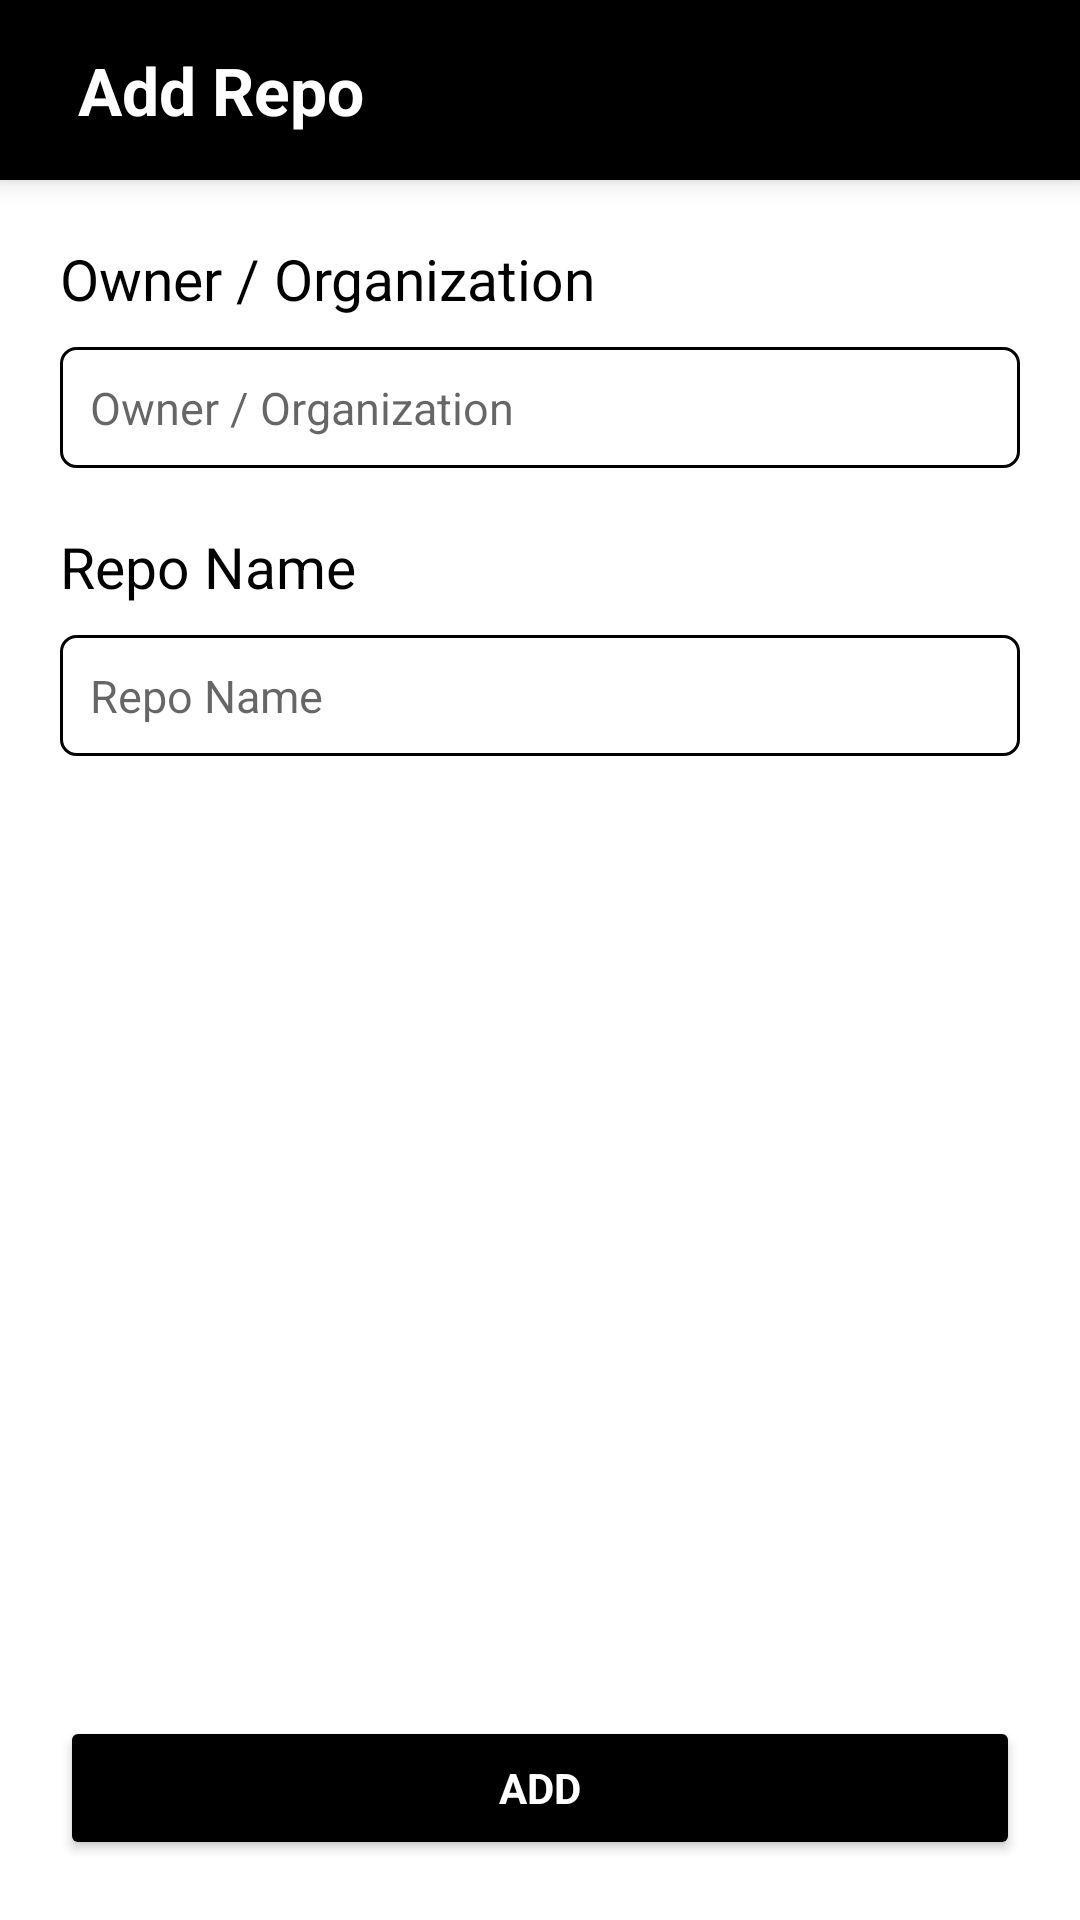

Android layout source for this screen:
<!-- AndroidManifest.xml: application theme Theme.GithubBrowser -->
<!-- res/layout/activity_add_repo.xml -->
<?xml version="1.0" encoding="utf-8"?>
<RelativeLayout xmlns:android="http://schemas.android.com/apk/res/android"
    xmlns:app="http://schemas.android.com/apk/res-auto"
    xmlns:tools="http://schemas.android.com/tools"
    android:layout_width="match_parent"
    android:layout_height="match_parent"
    tools:context=".AddRepoActivity">

    <LinearLayout
        android:layout_width="match_parent"
        android:layout_height="wrap_content"
        android:orientation="vertical">

        <androidx.appcompat.widget.Toolbar
            android:layout_width="match_parent"
            android:layout_height="@dimen/height_dimen"
            android:background="@color/black"
            android:elevation="5dp">

            <LinearLayout
                android:layout_width="match_parent"
                android:layout_height="match_parent"
                android:orientation="horizontal">

                <ImageView
                    android:layout_width="wrap_content"
                    android:layout_height="match_parent"
                    android:src="@drawable/back_arrow"
                    android:onClick="backOnClick"/>

                <TextView
                    android:layout_width="wrap_content"
                    android:layout_height="match_parent"
                    android:layout_marginStart="10dp"
                    android:textSize="22sp"
                    android:textColor="@color/white"
                    android:text="@string/add_repo"
                    android:textStyle="bold"
                    android:gravity="center"/>

            </LinearLayout>

        </androidx.appcompat.widget.Toolbar>

        <TextView
            android:layout_width="match_parent"
            android:layout_height="wrap_content"
            android:layout_marginTop="20dp"
            android:layout_marginHorizontal="20dp"
            android:textColor="@color/black"
            android:textSize="19sp"
            android:text="@string/owner_organization"
            app:fontFamily="@font/times_new_roman"/>

        <EditText
            android:layout_width="match_parent"
            android:layout_height="wrap_content"
            android:layout_marginTop="10dp"
            android:layout_marginHorizontal="20dp"
            android:padding="10dp"
            android:textColor="@color/black"
            android:textSize="15sp"
            android:hint="@string/owner_organization"
            android:background="@drawable/edittext_drawable"
            android:singleLine="true"
            android:inputType="text|textPersonName"
            android:id="@+id/ownerNameEditText"
            app:fontFamily="@font/times_new_roman"/>

        <TextView
            android:layout_width="match_parent"
            android:layout_height="wrap_content"
            android:layout_marginTop="20dp"
            android:layout_marginHorizontal="20dp"
            android:textColor="@color/black"
            android:textSize="19sp"
            android:text="@string/repo_name"
            app:fontFamily="@font/times_new_roman"/>

        <EditText
            android:layout_width="match_parent"
            android:layout_height="wrap_content"
            android:layout_marginTop="10dp"
            android:layout_marginHorizontal="20dp"
            android:padding="10dp"
            android:textColor="@color/black"
            android:textSize="15sp"
            android:hint="@string/repo_name"
            android:background="@drawable/edittext_drawable"
            android:maxLines="2"
            android:inputType="text"
            android:id="@+id/repoNameEditText"
            app:fontFamily="@font/times_new_roman"/>

    </LinearLayout>

    <Button
        android:layout_width="match_parent"
        android:layout_height="wrap_content"
        android:layout_alignParentBottom="true"
        android:layout_marginHorizontal="20dp"
        android:layout_marginBottom="20dp"
        android:textColor="@color/white"
        android:text="@string/add"
        android:textStyle="bold"
        android:onClick="addRepoOnClick"
        app:backgroundTint="@color/black"
        app:fontFamily="@font/times_new_roman"/>

</RelativeLayout>
<!-- resources referenced by this layout -->
<resources>
  <dimen name="height_dimen">60dp</dimen>
  <!-- drawable edittext_drawable (drawable) -->
  <?xml version="1.0" encoding="utf-8"?>
  <shape android:shape="rectangle" xmlns:android="http://schemas.android.com/apk/res/android">
  
      <stroke android:width="1dp" android:color="@color/black"/>
  
      <solid android:color="@color/white"/>
  
      <corners android:radius="5dp"/>
  
  </shape>
  <string name="add">Add</string>
  <string name="add_repo">Add Repo</string>
  <string name="owner_organization">Owner / Organization</string>
  <string name="repo_name">Repo Name</string>
  <style name="Theme.GithubBrowser" parent="Theme.MaterialComponents.DayNight.NoActionBar">
          
          <item name="colorPrimary">@color/purple_500</item>
          <item name="colorPrimaryVariant">@color/purple_700</item>
          <item name="colorOnPrimary">@color/white</item>
          
          <item name="colorSecondary">@color/teal_200</item>
          <item name="colorSecondaryVariant">@color/teal_700</item>
          <item name="colorOnSecondary">@color/black</item>
          
          <item name="android:statusBarColor" tools:targetApi="l">@color/black</item>
          
      </style>
  <!-- not gathered from this repository: default colours our renderer supplied (Android Studio template values) -->
  <color name="purple_500">#FF6200EE</color>
  <color name="purple_700">#FF3700B3</color>
  <color name="teal_200">#FF03DAC5</color>
  <color name="teal_700">#FF018786</color>
  <color name="black">#FF000000</color>
  <color name="white">#FFFFFFFF</color>
</resources>
